The GitHub repository Shrek4/cad-dataset contains a labelled image folder "cadmnist" with 5 categories: bearings, bolts, nuts, seals, washers. Examples follow, each with its label.

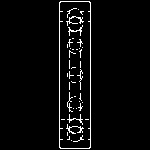
Label: bearings

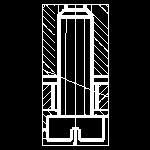
Label: bolts

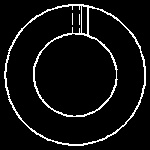
Label: washers

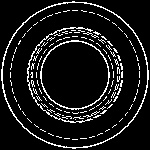
Label: seals

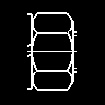
Label: nuts

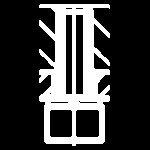
Label: bolts
